Run: headless pygame with SDL's dummy video driver; simulated clock (each Clock.tick advances the game by its frame time, no real sleeping); random seed 0; keys injected as events and as key.get_pressed() state; mouse plan: one left click at the window centre at the start of phase 2, then a move to the lower-right quarter at the start of phase 3.
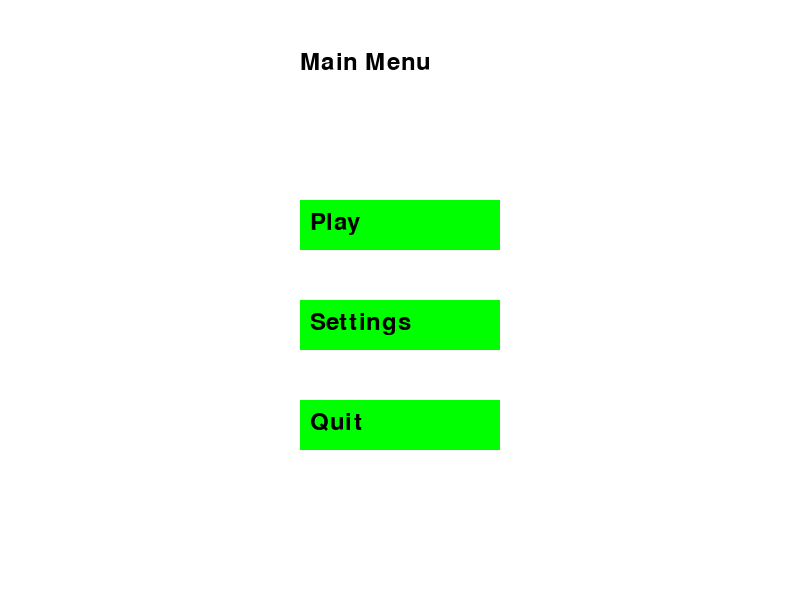
Frame 1 of 4 · flips 1–60 · no input
Frame 2 of 4 · flips 61–180 · clicked the window centre · tapped SPACE, RETURN · held RIGHT (→), D · screen unchanged from frame 1, image omitted
Frame 3 of 4 · flips 181–300 · moved the mouse to the lower-right quarter · held DOWN (↓), S · screen unchanged from frame 2, image omitted
Frame 4 of 4 · flips 301–420 · held LEFT (←), A, UP (↑), W · screen unchanged from frame 3, image omitted

The pygame program that drew these frames:

import pygame
import sys

# Initialize Pygame
pygame.init()

# Screen dimensions
SCREEN_WIDTH = 800
SCREEN_HEIGHT = 600

# Colors
WHITE = (255, 255, 255)
BLACK = (0, 0, 0)
GRAY = (150, 150, 150)
GREEN = (0, 255, 0)

# Set up the screen
screen = pygame.display.set_mode((SCREEN_WIDTH, SCREEN_HEIGHT))
pygame.display.set_caption("Main Menu")

# Font settings
font = pygame.font.Font(None, 36)

# Function to draw text on the screen
def draw_text(text, font, color, surface, x, y):
    text_obj = font.render(text, True, color)
    text_rect = text_obj.get_rect()
    text_rect.topleft = (x, y)
    surface.blit(text_obj, text_rect)

# Function to create buttons
def draw_button(screen, color, x, y, width, height, text, text_color, action=None):
    pygame.draw.rect(screen, color, (x, y, width, height))
    draw_text(text, font, text_color, screen, x + 10, y + 10)
    mouse_pos = pygame.mouse.get_pos()
    mouse_click = pygame.mouse.get_pressed()

    if x < mouse_pos[0] < x + width and y < mouse_pos[1] < y + height:
        pygame.draw.rect(screen, GRAY, (x, y, width, height))
        draw_text(text, font, BLACK, screen, x + 10, y + 10)
        if mouse_click[0] == 1 and action is not None:
            return action

# Main menu loop
def main_menu():
    while True:
        screen.fill(WHITE)
        
        draw_text("Main Menu", font, BLACK, screen, 300, 50)
        
        action = draw_button(screen, GREEN, 300, 200, 200, 50, "Play", BLACK, "play")
        if action == "play":
            print("Starting the game...")
        
        action = draw_button(screen, GREEN, 300, 300, 200, 50, "Settings", BLACK, "settings")
        if action == "settings":
            settings_menu()
        
        action = draw_button(screen, GREEN, 300, 400, 200, 50, "Quit", BLACK, "quit")
        if action == "quit":
            pygame.quit()
            sys.exit()

        for event in pygame.event.get():
            if event.type == pygame.QUIT:
                pygame.quit()
                sys.exit()

        pygame.display.update()

# Settings menu loop
def settings_menu():
    global screen  # Declare screen as global
    fullscreen = False
    while True:
        screen.fill(WHITE)
        
        draw_text("Settings", font, BLACK, screen, 350, 50)     
        # Toggle fullscreen button
        action = draw_button(screen, GREEN, 300, 200, 200, 50, "Fullscreen: " + ("On" if fullscreen else "Off"), BLACK, "fullscreen_toggle")
        if action == "fullscreen_toggle":
            fullscreen = not fullscreen
            if fullscreen:
           
                screen = pygame.display.set_mode((1980, 1080), pygame.FULLSCREEN)
            else:
                screen = pygame.display.set_mode((SCREEN_WIDTH, SCREEN_HEIGHT))

        for event in pygame.event.get():
            if event.type == pygame.QUIT:
                pygame.quit()
                sys.exit()

        pygame.display.update()

# Start the main menu
main_menu()
